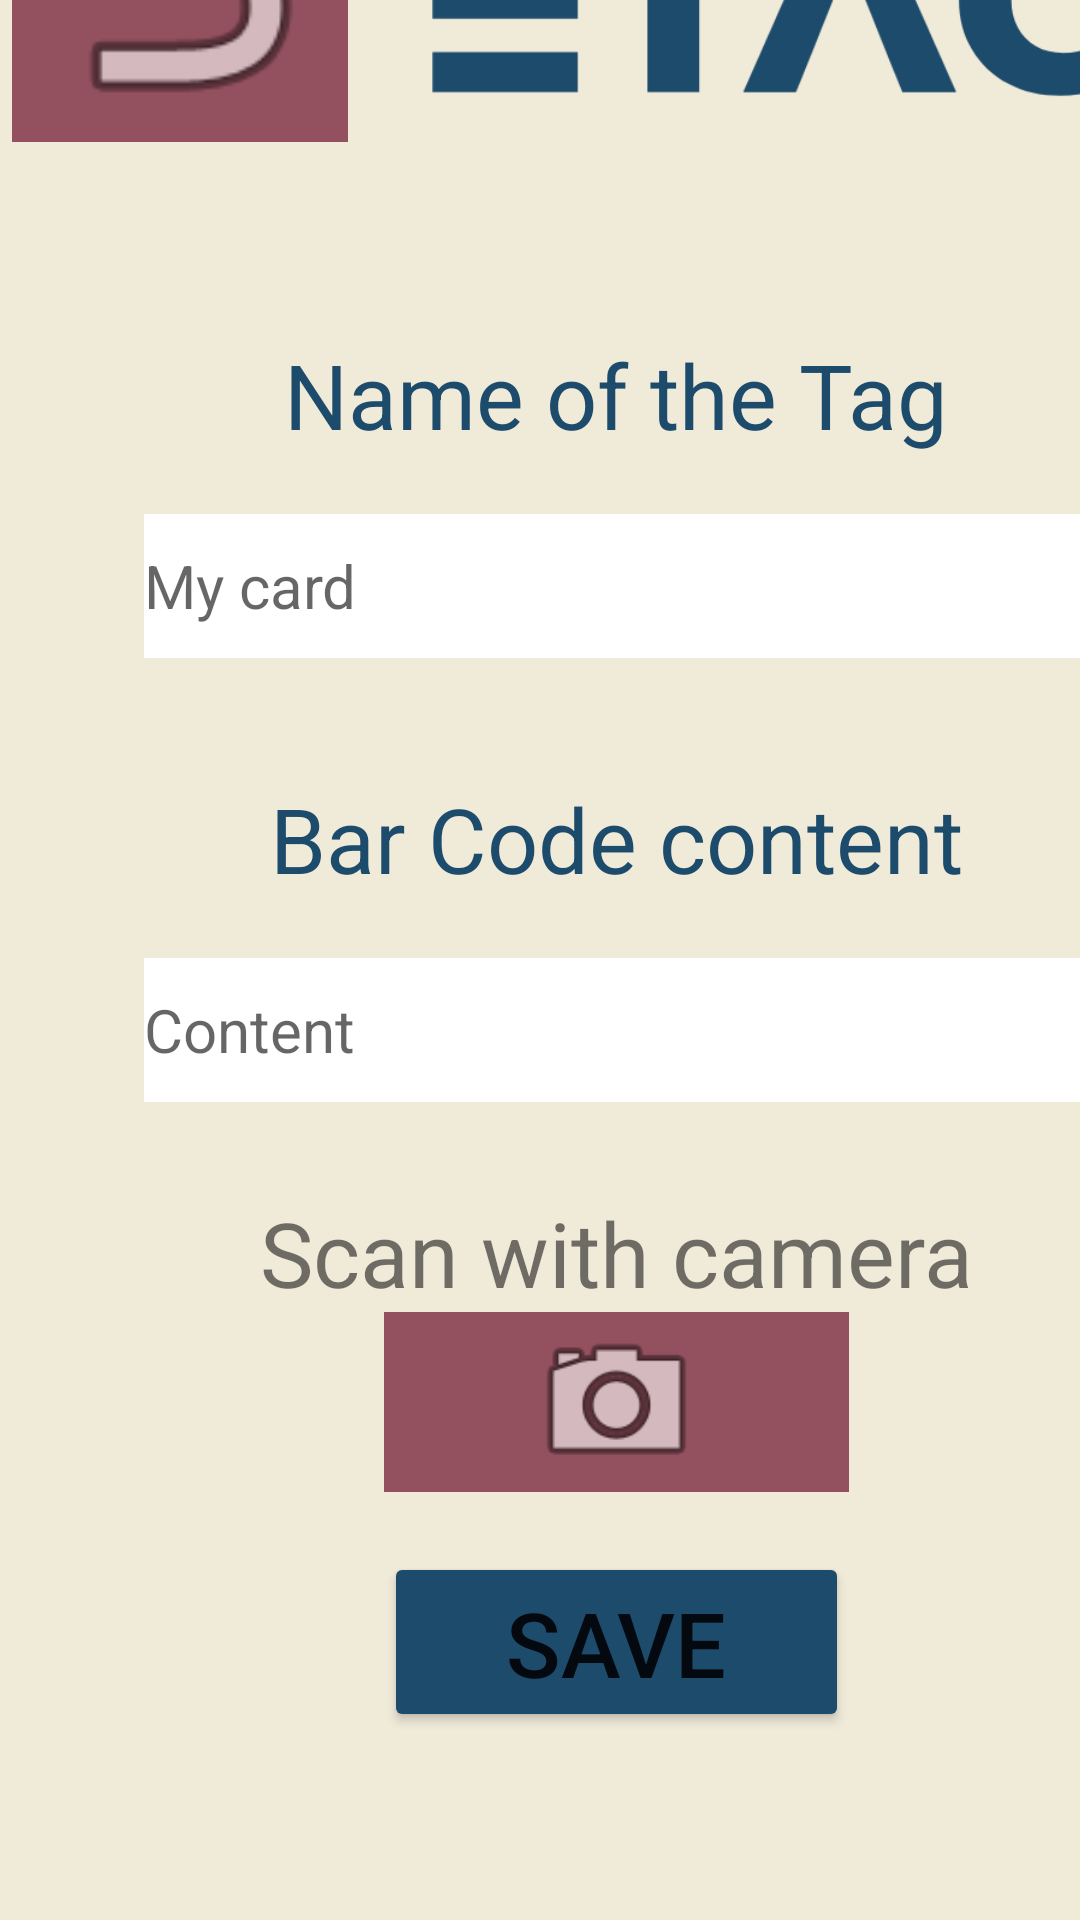

This screen was rendered from an Android layout file. Write that file and the resources it references.
<!-- AndroidManifest.xml: application theme Theme.ETagProject -->
<!-- res/layout/add_new_tag.xml -->
<?xml version="1.0" encoding="utf-8"?>
<androidx.constraintlayout.widget.ConstraintLayout xmlns:android="http://schemas.android.com/apk/res/android"
    xmlns:app="http://schemas.android.com/apk/res-auto"
    xmlns:tools="http://schemas.android.com/tools"
    android:layout_width="match_parent"
    android:layout_height="match_parent"
    android:backgroundTint="@color/dark_red"
    app:circularflow_defaultRadius="90dp">

    <androidx.constraintlayout.widget.ConstraintLayout
        android:layout_width="411dp"
        android:layout_height="890dp"
        android:background="@color/main_bg"
        app:layout_constraintBottom_toBottomOf="parent"
        app:layout_constraintEnd_toEndOf="parent"
        app:layout_constraintHorizontal_bias="0.0"
        app:layout_constraintStart_toStartOf="parent"
        app:layout_constraintTop_toTopOf="parent">

        <ImageView
            android:id="@+id/imageView"
            android:layout_width="0dp"
            android:layout_height="122dp"
            android:layout_marginStart="128dp"
            android:layout_marginTop="64dp"
            android:layout_marginEnd="8dp"
            android:layout_marginBottom="92dp"
            app:layout_constraintBottom_toTopOf="@+id/textViewName"
            app:layout_constraintEnd_toEndOf="parent"
            app:layout_constraintStart_toStartOf="parent"
            app:layout_constraintTop_toTopOf="parent"
            app:srcCompat="@drawable/logo2" />

        <ImageButton
            android:id="@+id/imageButtonGoBack"
            android:layout_width="0dp"
            android:layout_height="100dp"
            android:layout_marginStart="4dp"
            android:layout_marginTop="72dp"
            android:layout_marginEnd="12dp"
            android:layout_marginBottom="64dp"
            android:background="@color/dark_red"
            android:backgroundTint="@color/dark_red"
            android:contentDescription="Back"
            android:scaleType="fitCenter"
            app:layout_constraintBottom_toTopOf="@+id/textViewName"
            app:layout_constraintEnd_toStartOf="@+id/imageView"
            app:layout_constraintStart_toStartOf="parent"
            app:layout_constraintTop_toTopOf="parent"
            app:srcCompat="@android:drawable/ic_menu_revert" />

        <EditText
            android:id="@+id/setTagName"
            android:layout_width="0dp"
            android:layout_height="48dp"
            android:layout_marginStart="48dp"
            android:layout_marginTop="20dp"
            android:layout_marginEnd="48dp"
            android:background="@color/white"
            android:backgroundTint="@color/white"
            android:ems="10"
            android:hint="My card"
            android:inputType="textPersonName"
            android:textColor="@color/black"
            android:textSize="20sp"
            app:layout_constraintEnd_toEndOf="parent"
            app:layout_constraintHorizontal_bias="0.5"
            app:layout_constraintStart_toStartOf="parent"
            app:layout_constraintTop_toBottomOf="@+id/textViewName" />

        <TextView
            android:id="@+id/textViewName"
            android:layout_width="0dp"
            android:layout_height="40dp"
            android:layout_marginTop="48dp"
            android:text="Name of the Tag"
            android:textAlignment="center"
            android:textColor="@color/blue"
            android:textSize="30sp"
            app:layout_constraintEnd_toEndOf="parent"
            app:layout_constraintHorizontal_bias="0.471"
            app:layout_constraintStart_toStartOf="parent"
            app:layout_constraintTop_toBottomOf="@+id/imageView" />

        <EditText
            android:id="@+id/setBarCode"
            android:layout_width="0dp"
            android:layout_height="48dp"
            android:layout_marginStart="48dp"
            android:layout_marginTop="20dp"
            android:layout_marginEnd="48dp"
            android:background="@color/white"
            android:backgroundTint="@color/white"
            android:ems="10"
            android:hint="Content"
            android:inputType="textPersonName"
            android:textColor="@color/black"
            android:textSize="20sp"
            app:layout_constraintEnd_toEndOf="parent"
            app:layout_constraintHorizontal_bias="0.5"
            app:layout_constraintStart_toStartOf="parent"
            app:layout_constraintTop_toBottomOf="@+id/textView2" />

        <TextView
            android:id="@+id/textView2"
            android:layout_width="0dp"
            android:layout_height="40dp"
            android:layout_marginTop="40dp"
            android:text="Bar Code content"
            android:textAlignment="center"
            android:textColor="@color/blue"
            android:textSize="30sp"
            app:layout_constraintEnd_toEndOf="parent"
            app:layout_constraintHorizontal_bias="0.5"
            app:layout_constraintStart_toStartOf="parent"
            app:layout_constraintTop_toBottomOf="@+id/setTagName" />

        <ImageButton
            android:id="@+id/imageButton2"
            android:layout_width="0dp"
            android:layout_height="60dp"
            android:layout_marginStart="128dp"
            android:layout_marginEnd="128dp"
            android:background="@color/dark_red"
            android:backgroundTint="@color/dark_red"
            android:contentDescription="Camera"
            android:scaleType="fitCenter"
            app:layout_constraintEnd_toEndOf="parent"
            app:layout_constraintStart_toStartOf="parent"
            app:layout_constraintTop_toBottomOf="@+id/textView3"
            app:srcCompat="@android:drawable/ic_menu_camera" />

        <TextView
            android:id="@+id/textView3"
            android:layout_width="0dp"
            android:layout_height="40dp"
            android:layout_marginTop="30dp"
            android:contentDescription="Scan"
            android:text="Scan with camera"
            android:textAlignment="center"
            android:textSize="30sp"
            app:layout_constraintBottom_toTopOf="@+id/imageButton2"
            app:layout_constraintEnd_toEndOf="parent"
            app:layout_constraintStart_toStartOf="parent"
            app:layout_constraintTop_toBottomOf="@+id/setBarCode" />

        <Button
            android:id="@+id/buttonSave"
            android:layout_width="0dp"
            android:layout_height="60dp"
            android:layout_marginStart="128dp"
            android:layout_marginTop="20dp"
            android:layout_marginEnd="128dp"
            android:backgroundTint="@color/blue"
            android:text="Save Tag"
            android:textSize="30sp"
            app:layout_constraintEnd_toEndOf="parent"
            app:layout_constraintHorizontal_bias="0.502"
            app:layout_constraintStart_toStartOf="parent"
            app:layout_constraintTop_toBottomOf="@+id/imageButton2" />
    </androidx.constraintlayout.widget.ConstraintLayout>
</androidx.constraintlayout.widget.ConstraintLayout>
<!-- resources referenced by this layout -->
<resources>
  <color name="black">#FF000000</color>
  <color name="blue">#1d4b6b</color>
  <color name="dark_red">#93515f</color>
  <color name="main_bg">#f0ead9</color>
  <color name="white">#FFFFFFFF</color>
  <!-- drawable logo2: png bitmap (drawable, 24263 bytes) -->
  <style name="Theme.ETagProject" parent="Theme.MaterialComponents.DayNight.DarkActionBar">
          
          <item name="colorPrimary">@color/main_bg</item>
          <item name="colorPrimaryVariant">@color/blue</item>
          <item name="colorOnPrimary">@color/white</item>
          
          <item name="colorSecondary">@color/purple</item>
          <item name="colorSecondaryVariant">@color/red</item>
          <item name="colorOnSecondary">@color/black</item>
          
          <item name="android:statusBarColor" tools:targetApi="l">?attr/colorPrimaryVariant</item>
          
      </style>
  <color name="purple">#584e65</color>
  <color name="red">#cf545a</color>
</resources>
